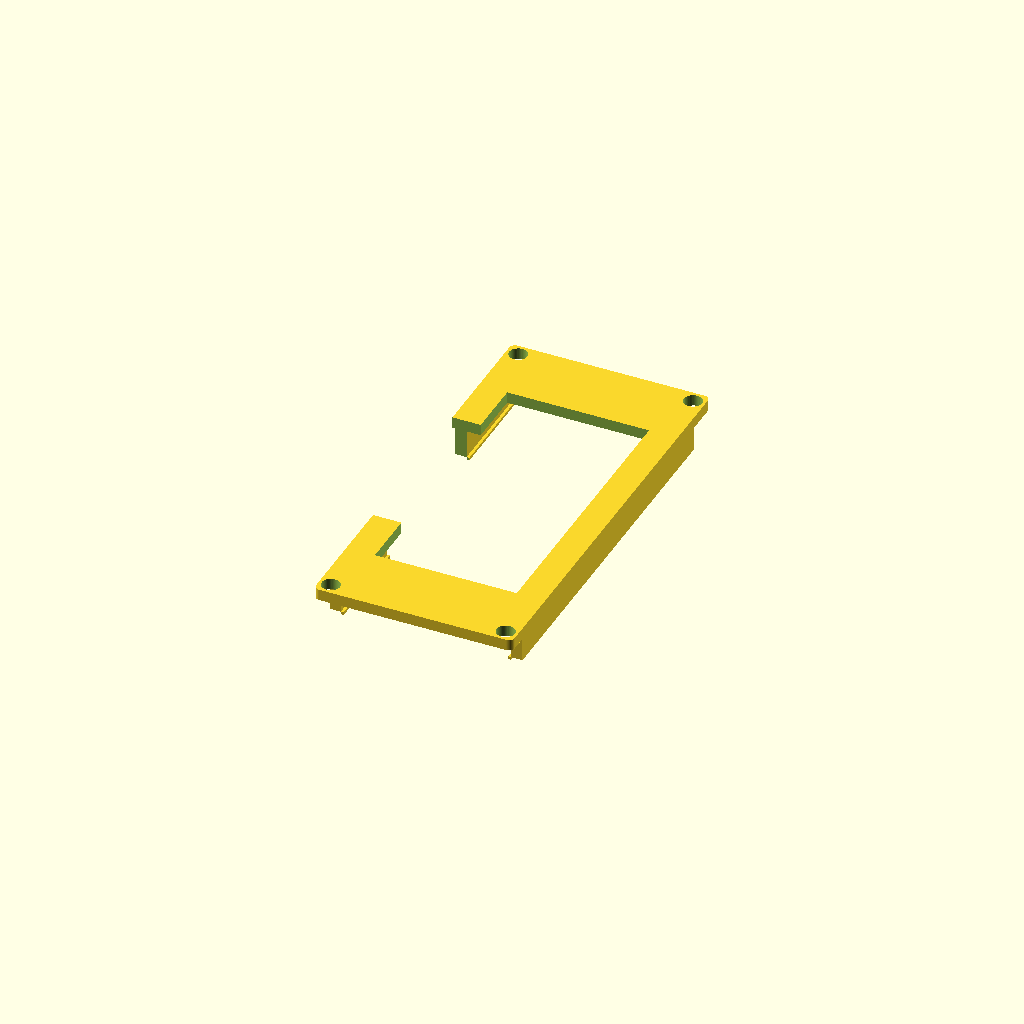
Cell 1: the model at its default parameters.
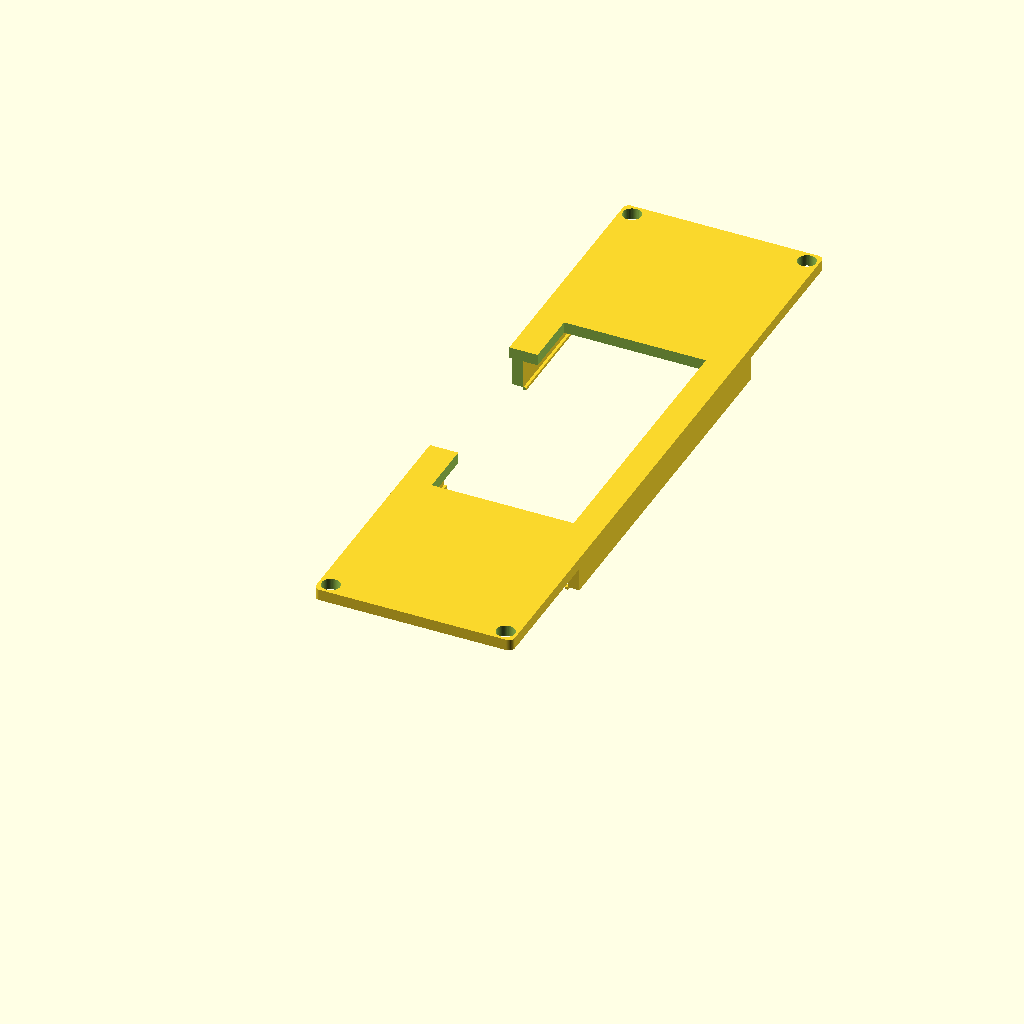
Cell 2: board_len = 112 (everything else at default).
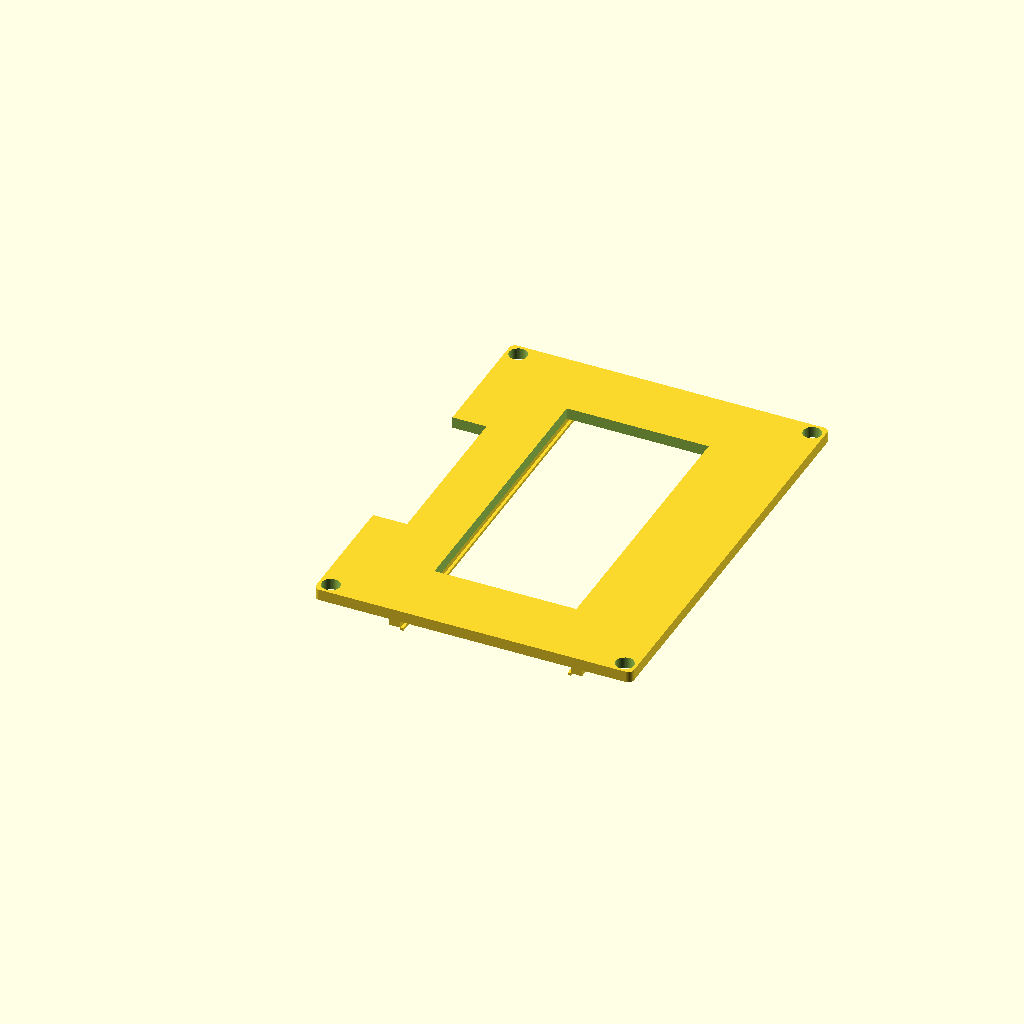
Cell 3: board_wid = 56 (everything else at default).
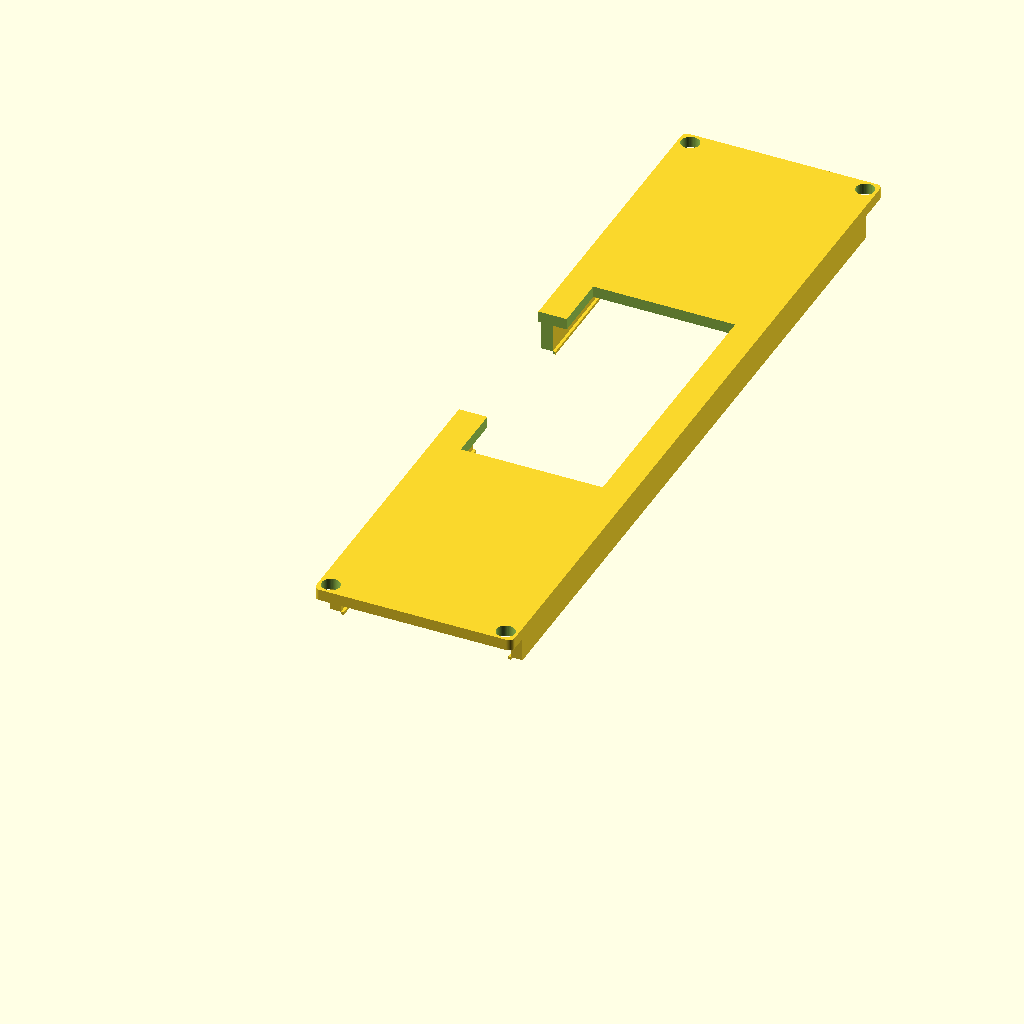
Cell 4 — disp_len set to 130, the other parameters unchanged.
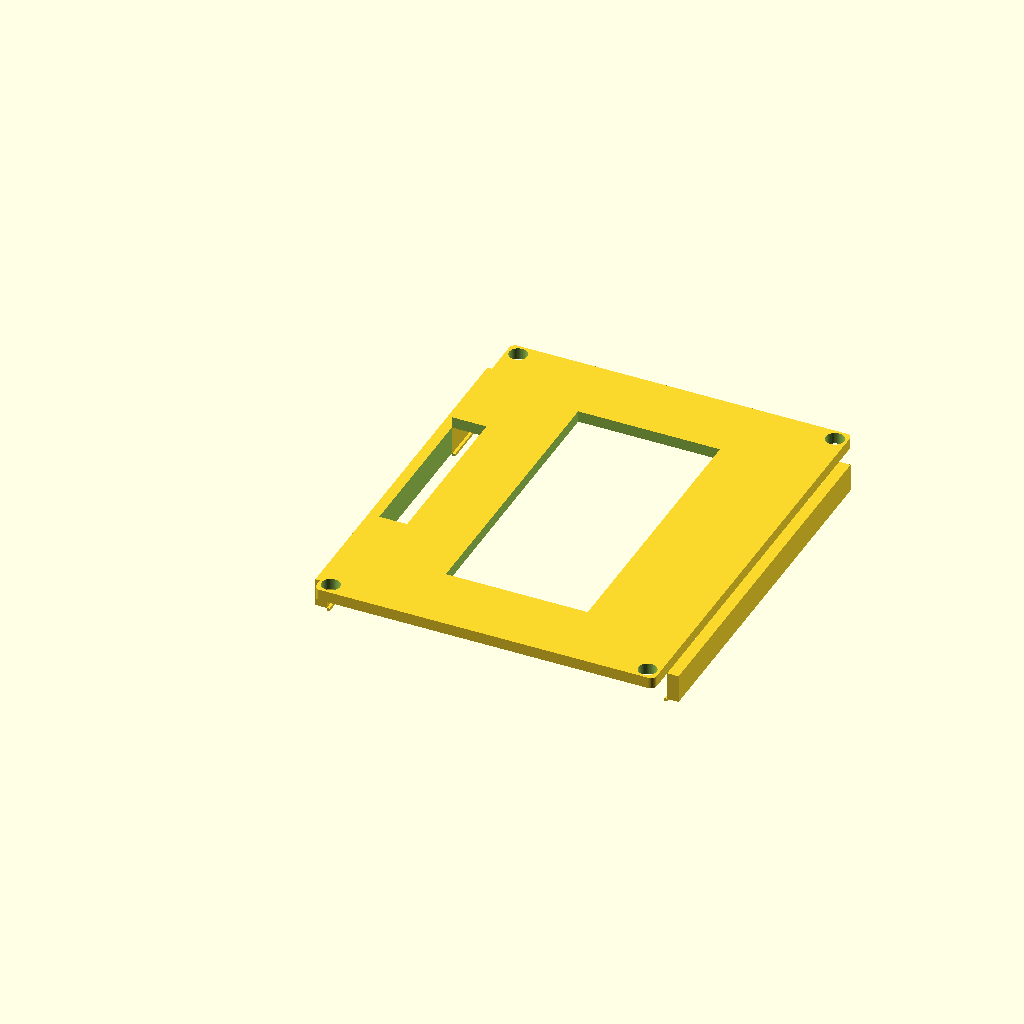
Cell 5: disp_wid = 60 (everything else at default).
One fixed orthographic camera (rotation 55°, 0°, 25°; colour scheme Cornfield) for every cell.
Source of the model, hardware-design/scad Parts/top-plate-windowed.scad:
// Dilder Top-Mid Plate (windowed) — display cover plate with viewing window + snap-fit rails
//
// Drops into the base shell, rests on the upper shelf at z=20.8.
// Two long rails on the underside grip the display edges with a snap-fit lip.
// Has a 25×50mm viewing window centered over the display.
//
// Export:
//   openscad -o top-plate-windowed.3mf top-plate-windowed.scad

$fn = 48;

// ---- Board (Olimex ESP32-S3-DevKit-Lipo) ----
board_len      = 56;
board_wid      = 28;
antenna_proj   = 6;

// ---- Waveshare 2.13" display ----
disp_len       = 65;
disp_wid       = 30;
disp_thk       = 5;
disp_window_w  = 25;
disp_window_l  = 50;

// ---- 1000 mAh battery ----
bat_len        = 52;
bat_wid        = 35;

// ---- Enclosure geometry ----
wall_thk       = 2;
plate_thk      = 2;
pillar         = 5;
slop           = 0.4;
bat_chamber_h  = 6;
disp_clear     = 1;
board_thk      = 1.6;
wroom_h        = 3.2;

screw_clr      = 3.2;

// ---- Rounding ----
plate_corner_r = 1;

// ---- Display viewing window ----
topmid_window_w = 25;
topmid_window_l = 50;

// ---- Snap rails ----
snap_rail_w    = 2;
snap_lip_d     = 0.5;
snap_lip_h     = 0.5;

// ---- Wire pass-through ----
wire_hole_len  = 30;
wire_hole_depth = 6;

// ---- Z layout ----
z_base_top     = plate_thk;
z_mid_bot      = z_base_top + bat_chamber_h;
z_mid_top      = z_mid_bot + plate_thk;
z_board_bot    = z_mid_top;
z_board_top    = z_board_bot + board_thk;
z_wroom_top    = z_board_top + wroom_h;
z_disp_bot     = z_wroom_top + disp_clear;
z_disp_top     = z_disp_bot + disp_thk;

// ---- XY layout ----
inner_wid      = max(board_wid, disp_wid, bat_wid) + 2 * slop;
inner_len      = max(board_len + antenna_proj, disp_len + 2 * pillar, bat_len) + 2 * slop;
outer_wid      = inner_wid + 2 * wall_thk;
outer_len      = inner_len + 2 * wall_thk;

pillar_xy = [
    [wall_thk,                             wall_thk                            ],
    [outer_wid - wall_thk - pillar,        wall_thk                            ],
    [wall_thk,                             outer_len - wall_thk - pillar       ],
    [outer_wid - wall_thk - pillar,        outer_len - wall_thk - pillar       ],
];

disp_x         = (outer_wid - disp_wid) / 2;
disp_y         = (outer_len - disp_len) / 2;


// ============== SHARED ==============

module rounded_v_box(w, l, h, r, fn = 48) {
    hull() {
        for (x = [r, w - r])
            for (y = [r, l - r])
                translate([x, y, 0])
                    cylinder(r = r, h = h, $fn = fn);
    }
}


// ============== TOP-MID PLATE (WINDOWED) ==============

module top_plate_windowed() {
    plate_w = inner_wid - 2 * slop;
    plate_l = inner_len - 2 * slop;
    plate_x = wall_thk + slop;
    plate_y = wall_thk + slop;

    rail_y_local      = disp_y - plate_y;
    rail_len          = disp_len;
    rail_x_left       = disp_x - plate_x - snap_rail_w;
    rail_x_right      = disp_x - plate_x + disp_wid;
    lip_x_left        = disp_x - plate_x;
    lip_x_right       = disp_x - plate_x + disp_wid - snap_lip_d;
    snap_rail_h       = disp_thk;

    // Display viewing window (centered on plate)
    win_x = (plate_w - topmid_window_w) / 2;
    win_y = (plate_l - topmid_window_l) / 2;

    // Wire pass-through hole (-X long side, centered on Y)
    wire_y = (plate_l - wire_hole_len) / 2;

    translate([plate_x, plate_y, z_disp_top])
    difference() {
        union() {
            rounded_v_box(plate_w, plate_l, plate_thk, plate_corner_r);

            // -X long rail (body + bottom lip)
            translate([rail_x_left, rail_y_local, -snap_rail_h])
                cube([snap_rail_w, rail_len, snap_rail_h]);
            translate([lip_x_left - 0.01, rail_y_local, -snap_rail_h - snap_lip_h])
                cube([snap_lip_d + 0.01, rail_len, snap_lip_h + 0.01]);

            // +X long rail
            translate([rail_x_right, rail_y_local, -snap_rail_h])
                cube([snap_rail_w, rail_len, snap_rail_h]);
            translate([lip_x_right, rail_y_local, -snap_rail_h - snap_lip_h])
                cube([snap_lip_d + 0.01, rail_len, snap_lip_h + 0.01]);
        }

        // Screw clearance holes
        for (p = pillar_xy)
            translate([p[0] + pillar/2 - plate_x, p[1] + pillar/2 - plate_y,
                       -snap_rail_h - snap_lip_h - 1])
                cylinder(h = plate_thk + snap_rail_h + snap_lip_h + 2, d = screw_clr);

        // Display viewing window
        translate([win_x, win_y, -0.1])
            cube([topmid_window_w, topmid_window_l, plate_thk + 0.2]);

        // Wire pass-through hole
        translate([-0.1, wire_y, -snap_rail_h - snap_lip_h - 0.1])
            cube([wire_hole_depth + 0.1, wire_hole_len,
                  plate_thk + snap_rail_h + snap_lip_h + 0.2]);
    }
}

top_plate_windowed();
Customizer parameters (derived from the source; name, type, default, range or options):
board_len: number, default 56
board_wid: number, default 28
antenna_proj: number, default 6
disp_len: number, default 65
disp_wid: number, default 30
disp_thk: number, default 5
disp_window_w: number, default 25
disp_window_l: number, default 50
bat_len: number, default 52
bat_wid: number, default 35
wall_thk: number, default 2
plate_thk: number, default 2
pillar: number, default 5
slop: number, default 0.4
bat_chamber_h: number, default 6
disp_clear: number, default 1
board_thk: number, default 1.6
wroom_h: number, default 3.2
screw_clr: number, default 3.2
plate_corner_r: number, default 1
topmid_window_w: number, default 25
topmid_window_l: number, default 50
snap_rail_w: number, default 2
snap_lip_d: number, default 0.5
snap_lip_h: number, default 0.5
wire_hole_len: number, default 30
wire_hole_depth: number, default 6
